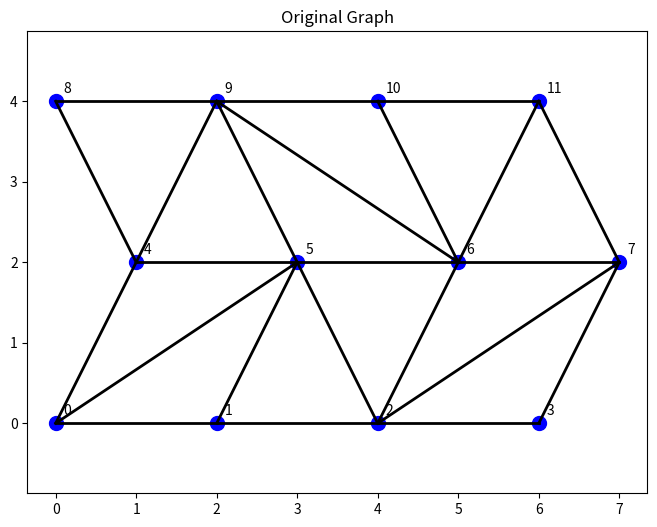
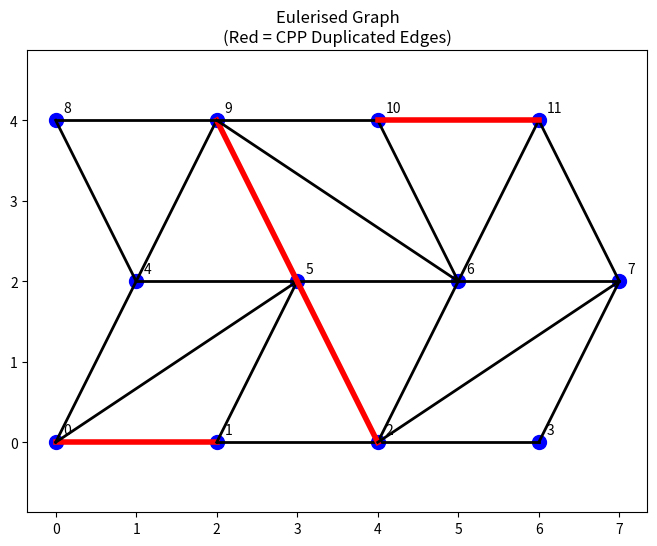
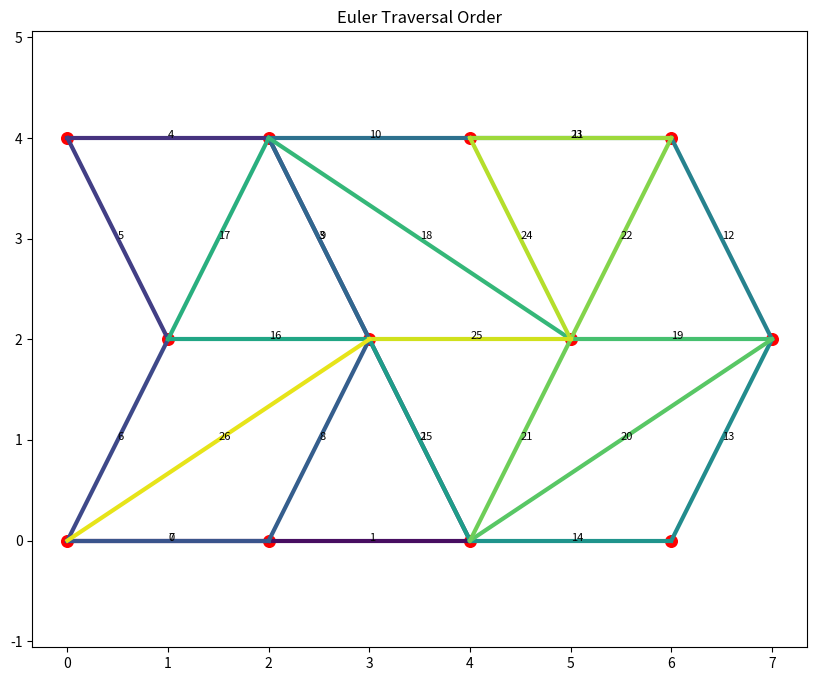

The script that saved these images, in order:
import networkx as nx
import numpy as np
import matplotlib.pyplot as plt

# ==========================================================
# ROUTE TUNING PARAMETERS
# ==========================================================

ALPHA = 0.1     # Angle weighting: change this value yourself

BETA = 60     # Duplicated-edge preference (degrees)
GAMMA = 1000  # Bridge penalty


# ==========================================================
# GEOMETRY FUNCTIONS
# ==========================================================

def compute_polyline_length(pts):

    return np.sum(
        np.linalg.norm(
            pts[1:] - pts[:-1],
            axis=1
        )
    )


def edge_direction(pts):

    vec = pts[-1] - pts[0]

    norm = np.linalg.norm(vec)

    if norm < 1e-12:
        return np.array([1.0, 0.0])

    return vec / norm


def angle_between(v1, v2):

    n1 = np.linalg.norm(v1)
    n2 = np.linalg.norm(v2)

    if n1 < 1e-12 or n2 < 1e-12:
        return 0

    v1 = v1 / n1
    v2 = v2 / n2

    dot = np.clip(
        np.dot(v1, v2),
        -1.0,
        1.0
    )

    return np.arccos(dot)


def traversal_direction(pts, current_pos):

    d1 = np.linalg.norm(pts[0] - current_pos)
    d2 = np.linalg.norm(pts[-1] - current_pos)

    if d2 < d1:
        pts = pts[::-1]

    return edge_direction(pts)


# ==========================================================
# WEIGHTED PATH COST
# ==========================================================

def compute_angle_weighted_cost(
    distance,
    total_angle,
    alpha=ALPHA
):

    theta = np.radians(total_angle)

    return (
        distance *
        (
            1 +
            alpha * np.sin(theta / 2)
        )
    )


def compute_path_deflection(G, path):

    total_angle = 0.0
    previous_dir = None

    for a, b in zip(path[:-1], path[1:]):

        edge_data = min(
            G.get_edge_data(a, b).values(),
            key=lambda d: d["weight"]
        )

        direction = traversal_direction(
            edge_data["pts"],
            G.nodes[a]["pos"]
        )

        if previous_dir is not None:

            total_angle += np.degrees(
                angle_between(
                    previous_dir,
                    direction
                )
            )

        previous_dir = direction

    return total_angle


def compute_total_turn_angle(E, route):

    total_angle = 0.0
    previous_dir = None

    for u, v, k in route:

        pts = E[u][v][k]["pts"]

        direction = traversal_direction(
            pts,
            E.nodes[u]["pos"]
        )

        if previous_dir is not None:

            total_angle += np.degrees(
                angle_between(
                    previous_dir,
                    direction
                )
            )

        previous_dir = direction

    return total_angle


# ==========================================================
# CPP FUNCTIONS
# ==========================================================

def build_cpp_graph(final_graph):

    G = nx.MultiGraph()

    for n, attrs in final_graph.nodes(data=True):
        G.add_node(n, **attrs)

    for u, v, k, data in final_graph.edges(
        keys=True,
        data=True
    ):

        attrs = dict(data)

        attrs["weight"] = compute_polyline_length(
            data["pts"]
        )

        G.add_edge(
            u,
            v,
            key=k,
            **attrs
        )

    return G


def find_odd_nodes(G):

    return [
        n
        for n in G.nodes
        if G.degree(n) % 2 == 1
    ]


# ==========================================================
# WEIGHTED SHORTEST PATHS
# ==========================================================

def compute_odd_node_shortest_paths(
    G,
    odd_nodes
):

    shortest = {}

    for i, u in enumerate(odd_nodes):

        for v in odd_nodes[i + 1:]:

            best_cost = float("inf")
            best_path = None
            best_distance = 0
            best_angle = 0

            # Explore simple paths and evaluate the
            # complete weighted path equation.

            for path in nx.all_simple_paths(
                G,
                source=u,
                target=v
            ):

                distance = 0.0
                total_angle = 0.0
                previous_dir = None

                # Evaluate each edge in traversal order.

                for a, b in zip(
                    path[:-1],
                    path[1:]
                ):

                    edge_data = min(
                        G.get_edge_data(a, b).values(),
                        key=lambda d: d["weight"]
                    )

                    distance += edge_data["weight"]

                    direction = traversal_direction(
                        edge_data["pts"],
                        G.nodes[a]["pos"]
                    )

                    if previous_dir is not None:

                        total_angle += np.degrees(
                            angle_between(
                                previous_dir,
                                direction
                            )
                        )

                    previous_dir = direction

                # Apply the complete weighted equation.

                weighted_cost = compute_angle_weighted_cost(
                    distance,
                    total_angle
                )

                if weighted_cost < best_cost:

                    best_cost = weighted_cost
                    best_path = path
                    best_distance = distance
                    best_angle = total_angle

            shortest[(u, v)] = {
                "distance": best_distance,
                "total_angle": best_angle,
                "weighted_cost": best_cost,
                "path": best_path
            }

    return shortest


# ==========================================================
# MINIMUM WEIGHT MATCHING
# ==========================================================

def minimum_weight_matching(
    odd_nodes,
    shortest
):

    matching_graph = nx.Graph()

    for (u, v), info in shortest.items():

        matching_graph.add_edge(
            u,
            v,
            weight=-info["weighted_cost"]
        )

    return nx.max_weight_matching(
        matching_graph,
        maxcardinality=True
    )


# ==========================================================
# EULERISE GRAPH
# ==========================================================

def eulerise_graph(
    G,
    matching,
    shortest
):

    E = G.copy()

    for u, v in matching:

        lookup = (u, v)

        if lookup not in shortest:
            lookup = (v, u)

        path = shortest[lookup]["path"]

        for a, b in zip(
            path[:-1],
            path[1:]
        ):

            edge_data = min(
                E.get_edge_data(a, b).values(),
                key=lambda d: d["weight"]
            )

            duplicated_attrs = dict(edge_data)

            duplicated_attrs["duplicated"] = True

            E.add_edge(
                a,
                b,
                **duplicated_attrs
            )

    return E


# ==========================================================
# EULER ROUTE (ANGLE-WEIGHTED FLEURY'S ALGORITHM)
# ==========================================================

def is_bridge(G, u, v, k):

    if G.degree(u) <= 1:
        return False

    # Count reachable vertices from u before removing the edge
    reachable_before = len(nx.descendants(G, u)) + 1

    edge_data = dict(G[u][v][k])
    G.remove_edge(u, v, key=k)

    reachable_after = len(nx.descendants(G, u)) + 1 if u in G else 0

    # Restore the edge
    G.add_edge(u, v, key=k, **edge_data)

    return reachable_after < reachable_before


def build_euler_route(
    E,
    start_node=None,
    alpha=ALPHA,
    beta=BETA,
    gamma=GAMMA
):

    G_rem = E.copy()

    if start_node is None:
        start_node = next(iter(G_rem.nodes()))

    curr = start_node
    prev_dir = None
    route = []

    while G_rem.number_of_edges() > 0:

        incident_edges = list(
            G_rem.edges(curr, keys=True, data=True)
        )

        if len(incident_edges) == 1:
            u, v, k, data = incident_edges[0]

        else:
            best_edge = None
            best_score = float("inf")

            for u, v, k, data in incident_edges:

                direction = traversal_direction(
                    data["pts"],
                    E.nodes[u]["pos"]
                )

                if prev_dir is None:
                    angle = 0.0
                else:
                    angle = np.degrees(
                        angle_between(prev_dir, direction)
                    )

                # Base turn cost scaled by ALPHA
                score = alpha * angle

                # Prefer duplicated edges by subtracting BETA (degrees)
                if data.get("duplicated", False):
                    score -= beta

                # Heavily penalize crossing a bridge prematurely
                if is_bridge(G_rem, u, v, k):
                    score += gamma

                if score < best_score:
                    best_score = score
                    best_edge = (u, v, k, data)

            u, v, k, data = best_edge

        prev_dir = traversal_direction(
            data["pts"],
            E.nodes[u]["pos"]
        )

        route.append((u, v, k))
        G_rem.remove_edge(u, v, key=k)
        curr = v

    return route


# ==========================================================
# POLYLINE BUILDING
# ==========================================================

def route_to_polyline(
    E,
    route
):

    drawing_pts = []

    for u, v, k in route:

        pts = E[u][v][k]["pts"].copy()

        if len(drawing_pts) == 0:

            if np.linalg.norm(
                pts[-1] - E.nodes[u]["pos"]
            ) < np.linalg.norm(
                pts[0] - E.nodes[u]["pos"]
            ):
                pts = pts[::-1]

            drawing_pts.extend(pts)

            continue

        start_dist = np.linalg.norm(
            drawing_pts[-1] - pts[0]
        )

        end_dist = np.linalg.norm(
            drawing_pts[-1] - pts[-1]
        )

        if end_dist < start_dist:
            pts = pts[::-1]

        drawing_pts.extend(
            pts[1:]
        )

    return np.array(drawing_pts)


# ==========================================================
# CHINESE POSTMAN
# ==========================================================

def chinese_postman(final_graph):

    print("Building weighted graph...")

    G = build_cpp_graph(final_graph)

    odd_nodes = find_odd_nodes(G)

    print(
        f"Odd vertices found: {len(odd_nodes)}"
    )

    if len(odd_nodes) == 0:

        E = G

    else:

        print("Finding angle-weighted shortest paths...")

        shortest = compute_odd_node_shortest_paths(
            G,
            odd_nodes
        )

        print("Evaluating weighted path costs...")

        for (u, v), info in shortest.items():

            print(
                f"Path {u} -> {v}: "
                f"Length = {info['distance']:.2f}, "
                f"Angle = {info['total_angle']:.2f}, "
                f"Weighted cost = {info['weighted_cost']:.2f}"
            )

        print("Solving weighted matching...")

        matching = minimum_weight_matching(
            odd_nodes,
            shortest
        )

        print(
            f"Matched pairs: {len(matching)}"
        )

        print("Eulerising graph...")

        E = eulerise_graph(
            G,
            matching,
            shortest
        )

    print("Computing angle-weighted Euler circuit...")

    route = build_euler_route(E)

    polyline = route_to_polyline(
        E,
        route
    )

    return {
        "euler_graph": E,
        "route": route,
        "polyline": polyline
    }


# ==========================================================
# PLOTTING
# ==========================================================

def plot_original_graph(G):

    plt.figure(figsize=(8,6))

    for _, _, data in G.edges(data=True):

        pts = data["pts"]

        plt.plot(
            pts[:,0],
            pts[:,1],
            'k-',
            linewidth=2
        )

    for n, attrs in G.nodes(data=True):

        x, y = attrs["pos"]

        plt.scatter(
            x,
            y,
            color="blue",
            s=100
        )

        plt.text(
            x+0.1,
            y+0.1,
            str(n)
        )

    plt.title("Original Graph")
    plt.axis("equal")
    plt.show()


def plot_eulerised_graph(E):

    plt.figure(figsize=(8,6))

    for _, _, _, data in E.edges(
        keys=True,
        data=True
    ):

        pts = data["pts"]

        if data.get(
            "duplicated",
            False
        ):

            plt.plot(
                pts[:,0],
                pts[:,1],
                color="red",
                linewidth=4
            )

        else:

            plt.plot(
                pts[:,0],
                pts[:,1],
                color="black",
                linewidth=2
            )

    for n, attrs in E.nodes(data=True):

        x, y = attrs["pos"]

        plt.scatter(
            x,
            y,
            color="blue",
            s=100
        )

        plt.text(
            x+0.1,
            y+0.1,
            str(n)
        )

    plt.title(
        "Eulerised Graph\n(Red = CPP Duplicated Edges)"
    )

    plt.axis("equal")
    plt.show()


def plot_route(E, route):

    plt.figure(figsize=(10,8))

    cmap = plt.cm.viridis

    N = len(route)

    for i, (u, v, k) in enumerate(route):

        pts = E[u][v][k]["pts"].copy()

        if np.linalg.norm(
            pts[-1] - E.nodes[u]["pos"]
        ) < np.linalg.norm(
            pts[0] - E.nodes[u]["pos"]
        ):
            pts = pts[::-1]

        colour = cmap(i / max(N,1))

        plt.plot(
            pts[:,0],
            pts[:,1],
            color=colour,
            linewidth=3
        )

        midpoint = pts.mean(axis=0)

        plt.text(
            midpoint[0],
            midpoint[1],
            str(i),
            fontsize=8
        )

    for n, attrs in E.nodes(data=True):

        x, y = attrs["pos"]

        plt.scatter(
            x,
            y,
            color="red",
            s=70
        )

    plt.title(
        "Euler Traversal Order"
    )

    plt.axis("equal")
    plt.show()


# ==========================================================
# TEST GRAPH
# ==========================================================

final_graph = nx.MultiGraph()

positions = {
    0:(0,0),
    1:(2,0),
    2:(4,0),
    3:(6,0),
    4:(1,2),
    5:(3,2),
    6:(5,2),
    7:(7,2),
    8:(0,4),
    9:(2,4),
    10:(4,4),
    11:(6,4)
}

for n, pos in positions.items():

    final_graph.add_node(
        n,
        pos=np.array(
            pos,
            dtype=float
        )
    )


def add_edge(a,b):

    pts = np.array([
        positions[a],
        positions[b]
    ], dtype=float)

    final_graph.add_edge(
        a,
        b,
        pts=pts
    )


add_edge(0,1)
add_edge(1,2)
add_edge(2,3)

add_edge(4,5)
add_edge(5,6)
add_edge(6,7)

add_edge(8,9)
add_edge(9,10)
add_edge(10,11)

add_edge(0,4)
add_edge(1,5)
add_edge(2,6)
add_edge(3,7)

add_edge(4,8)
add_edge(5,9)
add_edge(6,10)
add_edge(7,11)

add_edge(0,5)
add_edge(2,5)
add_edge(2,7)

add_edge(4,9)
add_edge(6,9)
add_edge(6,11)


# ==========================================================
# RUN & COMPARE
# ==========================================================

# Baseline (standard NetworkX circuit without turn awareness)
G_base = build_cpp_graph(final_graph)
odd_base = find_odd_nodes(G_base)
shortest_base = compute_odd_node_shortest_paths(G_base, odd_base)
matching_base = minimum_weight_matching(odd_base, shortest_base)
E_base = eulerise_graph(G_base, matching_base, shortest_base)
baseline_route = list(nx.eulerian_circuit(E_base, keys=True))
baseline_angle = compute_total_turn_angle(E_base, baseline_route)

# Updated (turn-penalized Fleury's algorithm)
result = chinese_postman(
    final_graph
)

E = result["euler_graph"]
route = result["route"]

print(
    "\nEuler graph edges:",
    E.number_of_edges()
)

print(
    "Route edges:",
    len(route)
)

print(
    "Graph Eulerian:",
    nx.is_eulerian(E)
)

turning_angle = compute_total_turn_angle(
    E,
    route
)

total_distance = sum(
    E[u][v][k]["weight"]
    for u, v, k in route
)

weighted_route_cost = compute_angle_weighted_cost(
    total_distance,
    turning_angle
)

print(
    f"Total route distance: {total_distance:.2f}"
)

print(
    f"Baseline turning angle (nx.eulerian_circuit): {baseline_angle:.2f} degrees"
)

print(
    f"Updated turning angle (turn-weighted):        {turning_angle:.2f} degrees"
)

print(
    f"Alpha: {ALPHA} | Beta: {BETA} | Gamma: {GAMMA}"
)

print(
    f"Weighted route cost: {weighted_route_cost:.2f}"
)

plot_original_graph(final_graph)
plot_eulerised_graph(E)
plot_route(E, route)
